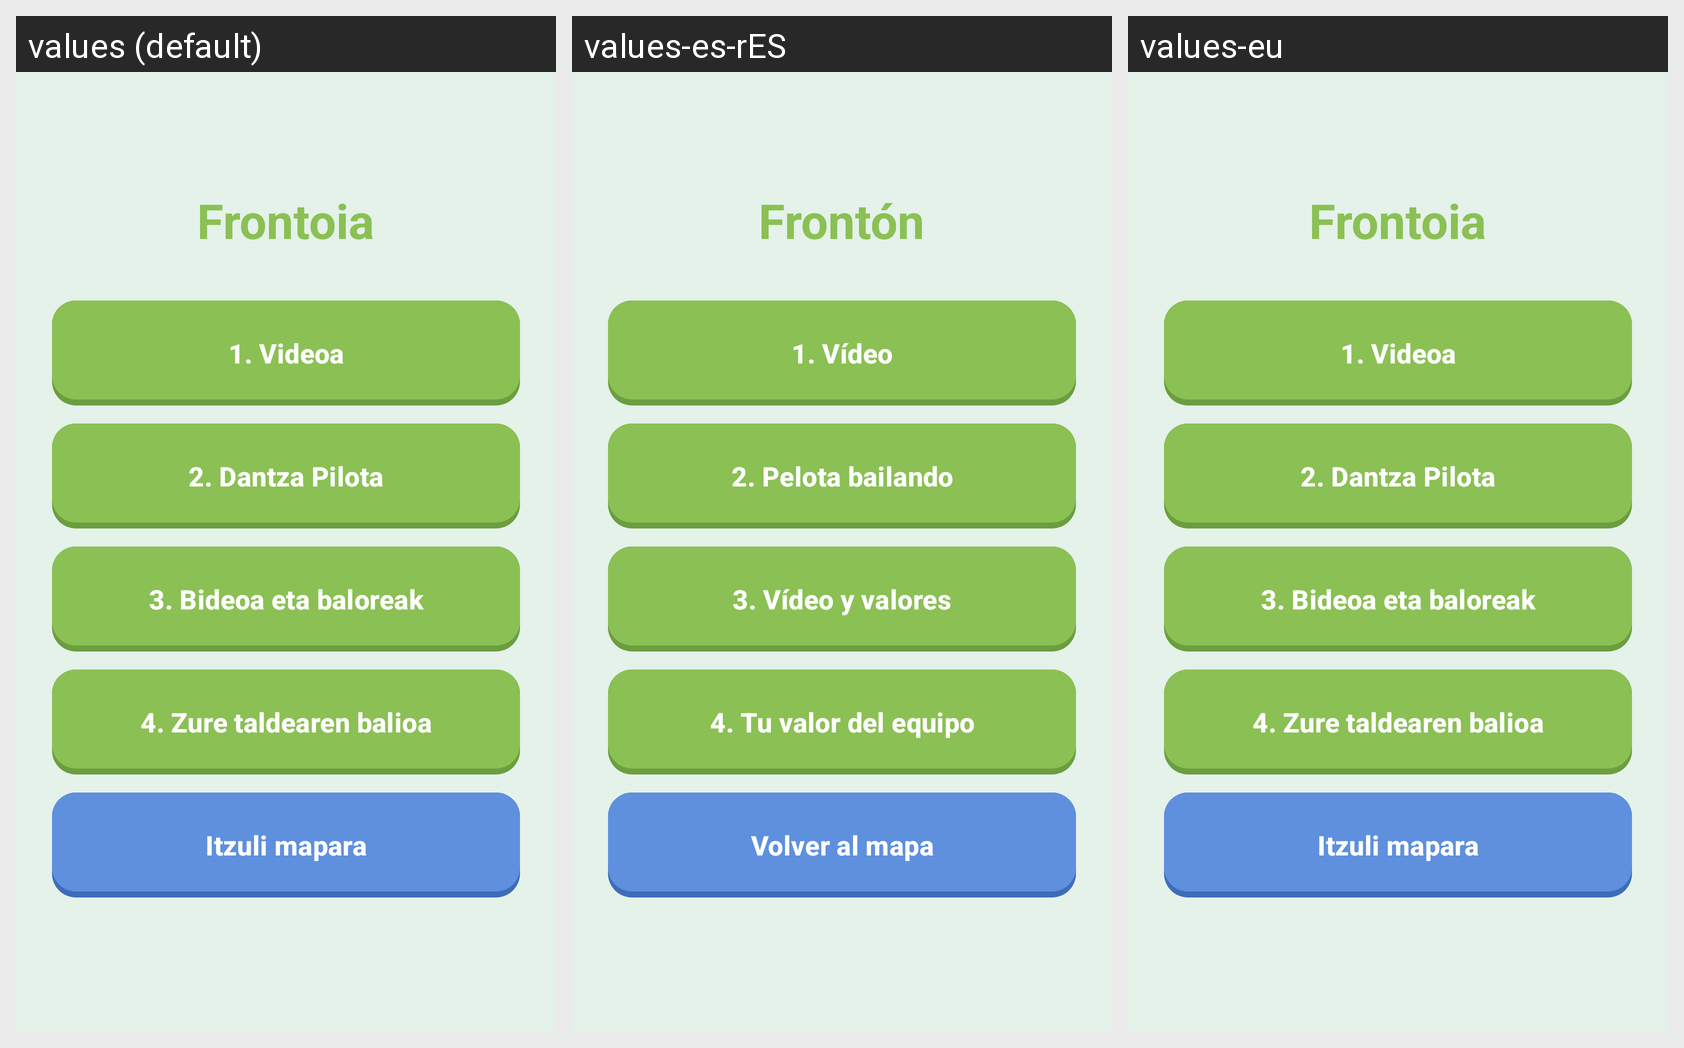

Translations of the strings shown on this Android screen, per locale in the grid:
Android screen res/layout/fronton_main_fronton.xml rendered under 3 locales, left to right: values (default), values-es-rES, values-eu. Device: Nexus 5 (rendered at 1080×1920; each locale shown at half size, 540×960, under a caption strip naming it); theme Theme.GernikApp.
Strings drawn on this screen, with the default value and each locale's value (text and hints the layout hard-codes, and strings that could not be matched under every locale, appear in the picture but are not listed):

frontoia
  values: Frontoia
  values-es-rES: Frontón
  values-eu: Frontoia  [not translated; the default value is used]

informaci_n_del_front_n
  values: 1. Videoa
  values-es-rES: 1. Vídeo
  values-eu: 1. Videoa  [not translated; the default value is used]

juego_pelota_dantzan
  values: 2. Dantza Pilota
  values-es-rES: 2. Pelota bailando
  values-eu: 2. Dantza Pilota  [not translated; the default value is used]

video_y_valores
  values: 3. Bideoa eta baloreak
  values-es-rES: 3. Vídeo y valores
  values-eu: 3. Bideoa eta baloreak  [not translated; the default value is used]

tu_valor_del_equipo
  values: 4. Zure taldearen balioa
  values-es-rES: 4. Tu valor del equipo
  values-eu: 4. Zure taldearen balioa  [not translated; the default value is used]

itzuli_mapara
  values: Itzuli mapara
  values-es-rES: Volver al mapa
  values-eu: Itzuli mapara  [not translated; the default value is used]
